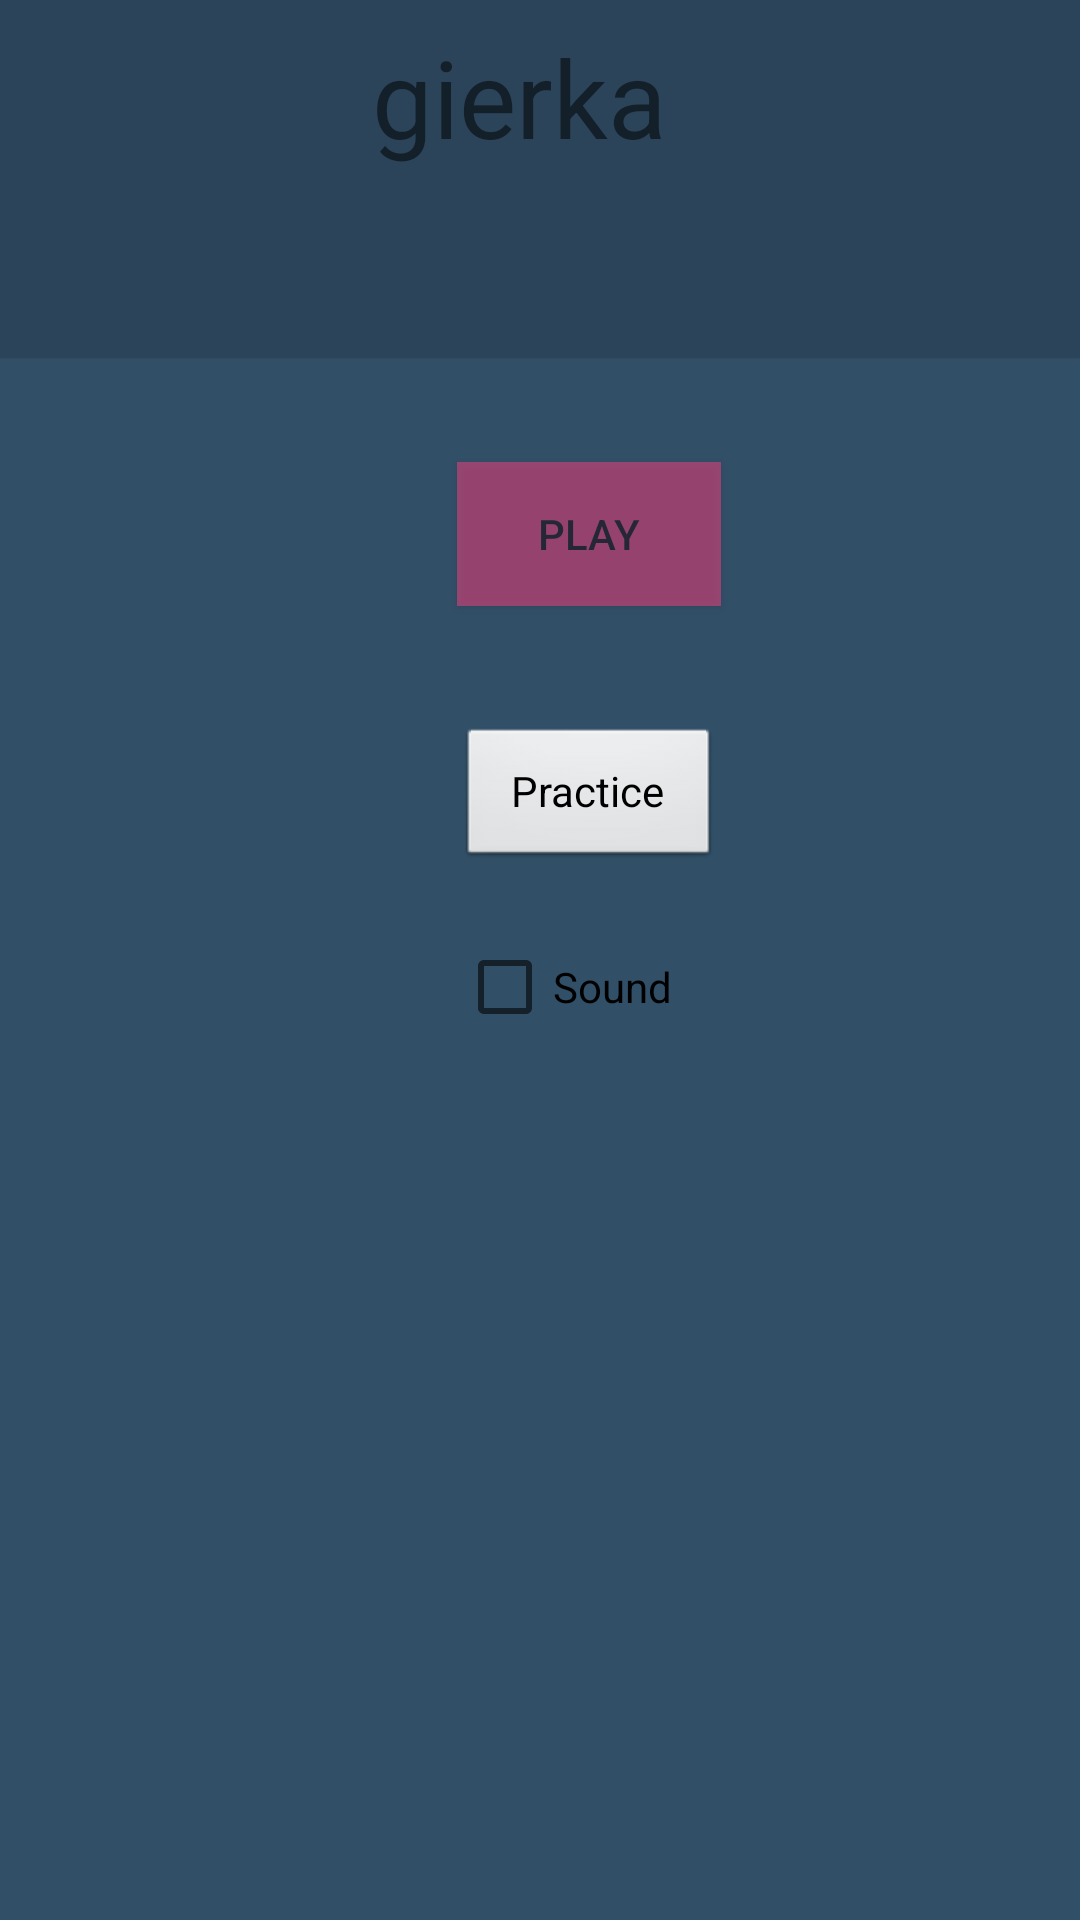

Reconstruct the res/layout file that produces this screen, plus the resources it refers to.
<!-- AndroidManifest.xml: application theme AppTheme -->
<!-- res/layout/activity_main.xml -->
<?xml version="1.0" encoding="utf-8"?>
<android.support.constraint.ConstraintLayout xmlns:android="http://schemas.android.com/apk/res/android"
    xmlns:app="http://schemas.android.com/apk/res-auto"
    xmlns:tools="http://schemas.android.com/tools"
    android:layout_width="match_parent"
    android:layout_height="match_parent"
    tools:context="com.example.maj.gierka.MainActivity"
    tools:layout_editor_absoluteY="81dp"
    tools:layout_editor_absoluteX="0dp">

    <RelativeLayout
        android:id="@+id/relative"
        android:layout_width="377dp"
        android:layout_height="508dp"
        android:layout_marginLeft="8dp"
        android:layout_marginTop="8dp"
        app:layout_constraintLeft_toLeftOf="parent"
        app:layout_constraintTop_toTopOf="parent">

        <Button
            android:id="@+id/playBtn"
            android:layout_width="wrap_content"
            android:layout_height="wrap_content"
            android:layout_centerHorizontal="true"
            android:layout_marginTop="146dp"
            android:background="@color/colorAccent"
            android:alpha="0.5"
            android:onClick="onClick"
            android:text="Play"
            android:visibility="visible"
            tools:clickable="true"
            tools:layout_editor_absoluteX="160dp"
            tools:layout_editor_absoluteY="199dp" />

        <Button
            android:id="@+id/practiceBtn"
            style="@android:style/Widget.Button"
            android:layout_width="wrap_content"
            android:layout_height="wrap_content"
            android:layout_alignLeft="@+id/playBtn"
            android:layout_alignStart="@+id/playBtn"
            android:layout_below="@+id/playBtn"
            android:layout_marginTop="40dp"
            android:text="Practice"
            android:visibility="visible"
            tools:layout_editor_absoluteX="160dp"
            tools:layout_editor_absoluteY="277dp" />

        <TextView
            android:id="@+id/title"
            android:layout_width="190dp"
            android:layout_height="118dp"
            android:text="gierka"
            android:textSize="36sp"
            tools:layout_editor_absoluteX="101dp"
            tools:layout_editor_absoluteY="51dp"
            tools:text="Tytuł"
            android:layout_alignParentRight="true"
            android:layout_alignParentEnd="true"
            android:layout_marginRight="71dp"
            android:layout_marginEnd="71dp" />

        <Button
            android:id="@+id/setBtn"
            android:layout_width="wrap_content"
            android:layout_height="wrap_content"
            android:layout_alignEnd="@+id/practiceBtn"
            android:layout_alignParentBottom="true"
            android:layout_alignRight="@+id/practiceBtn"
            android:layout_marginBottom="72dp"
            android:text="Settings"
            android:visibility="invisible" />

        <CheckBox
            android:id="@+id/soundCheck"
            android:layout_width="wrap_content"
            android:layout_height="wrap_content"
            android:layout_below="@+id/practiceBtn"
            android:layout_marginTop="23dp"
            android:text="Sound"
            android:layout_alignLeft="@+id/practiceBtn"
            android:layout_alignStart="@+id/practiceBtn"
            android:layout_alignRight="@+id/practiceBtn"
            android:layout_alignEnd="@+id/practiceBtn" />
    </RelativeLayout>

</android.support.constraint.ConstraintLayout>
<!-- resources referenced by this layout -->
<resources>
  <color name="colorAccent">#FF4081</color>
  <style name="AppTheme" parent="Theme.AppCompat.Light.NoActionBar">
          
          <item name="colorPrimary">@color/colorPrimary</item>
          <item name="colorPrimaryDark">@color/colorPrimaryDark</item>
          <item name="colorAccent">@color/colorAccent</item>
          //<item name="android:windowBackground">@drawable/tlogry</item>
      </style>
  <color name="colorPrimary">#3F51B5</color>
  <color name="colorPrimaryDark">#303F9F</color>
  <!-- drawable tlogry: jpg bitmap (drawable, 13191 bytes) -->
</resources>
